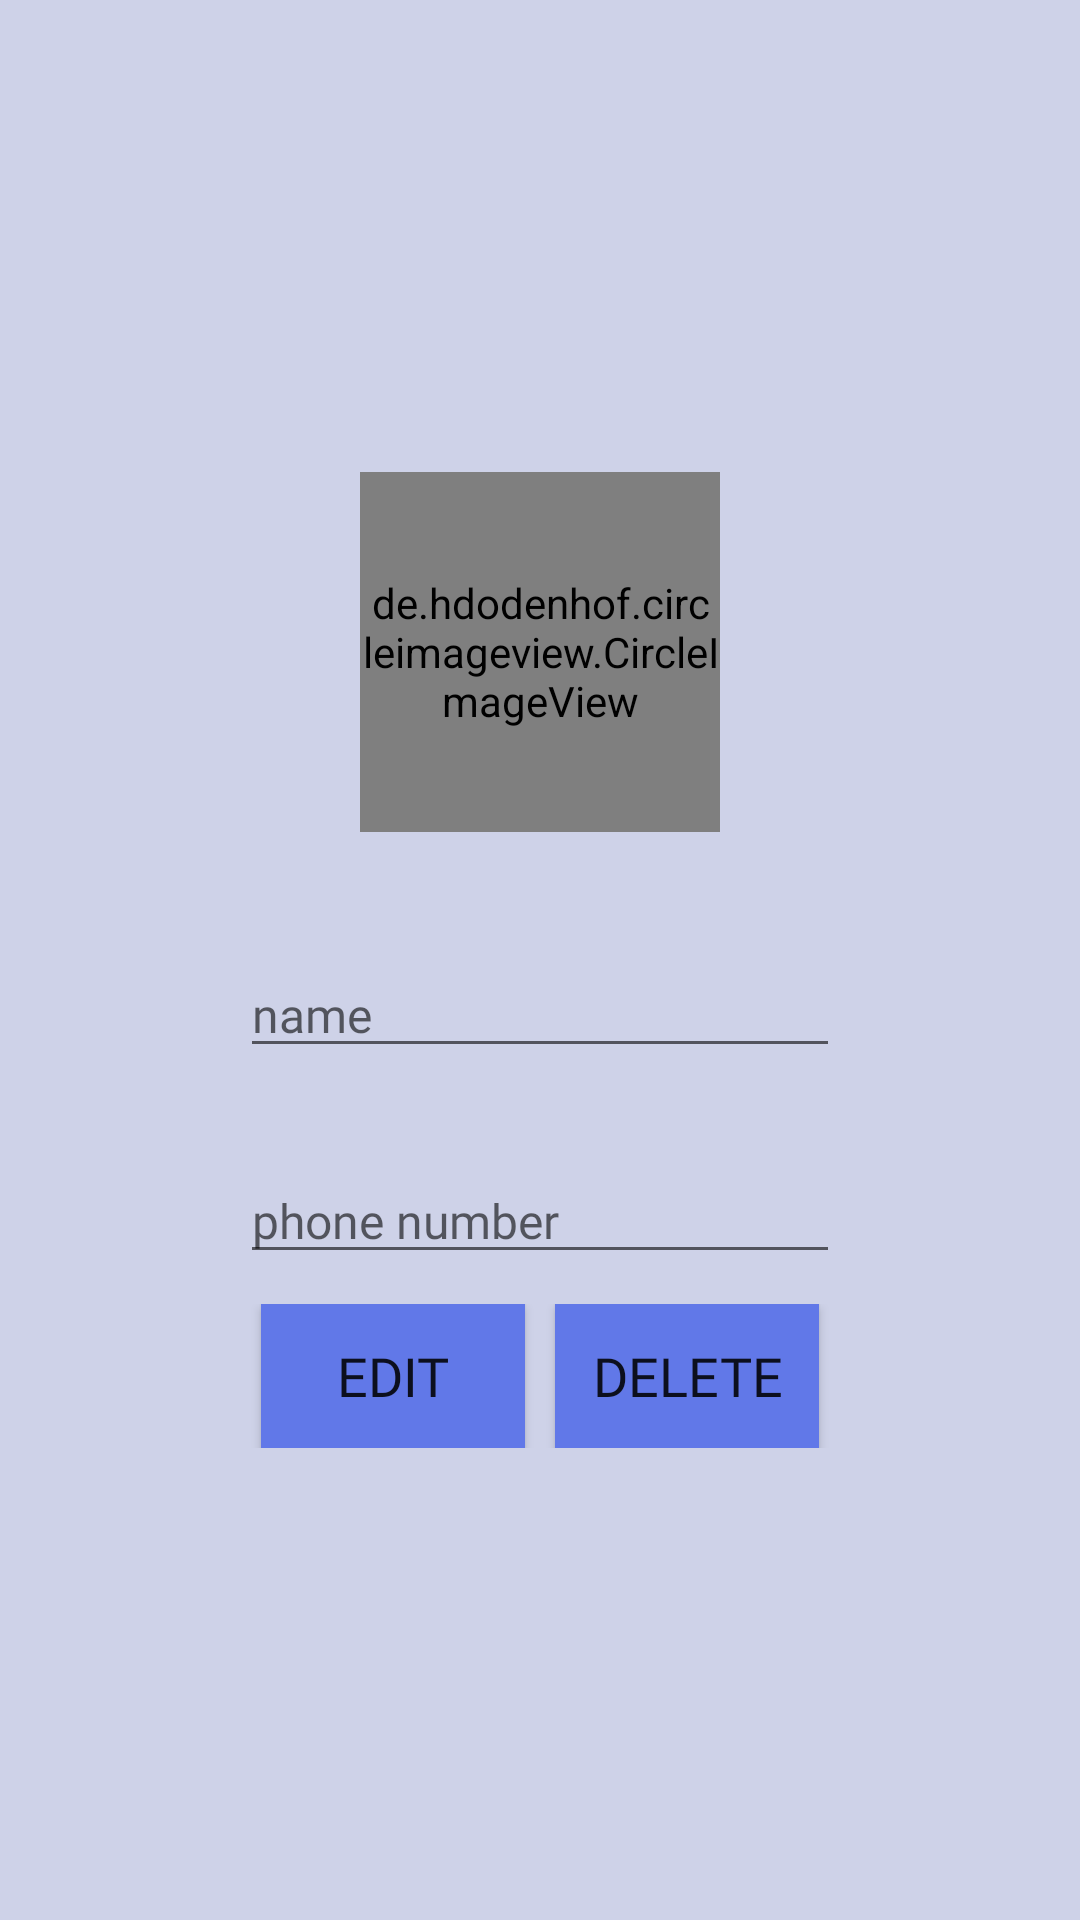

Produce the Android XML layout that renders to this screen, including the resource entries it uses.
<!-- AndroidManifest.xml: application theme Theme.Tab -->
<!-- res/layout/activity_detail.xml -->
<?xml version="1.0" encoding="utf-8"?>

<LinearLayout xmlns:android="http://schemas.android.com/apk/res/android"
    xmlns:app="http://schemas.android.com/apk/res-auto"
    xmlns:tools="http://schemas.android.com/tools"
    android:layout_width="match_parent"
    android:layout_height="match_parent"
    android:gravity="center"
    android:orientation="vertical"
    tools:context=".AddActivity"
    android:background="#CED2E8">

    <de.hdodenhof.circleimageview.CircleImageView
        android:id="@+id/update_image_view"
        android:layout_width="120dp"
        android:layout_height="120dp"
        android:layout_gravity="center"
        android:background="@android:color/transparent"
        app:civ_border_overlay="true"
        app:civ_border_width="1.5dp"
        app:civ_border_color="#000000"
        android:src="@drawable/contact" />

    <androidx.appcompat.widget.LinearLayoutCompat
        android:layout_width="match_parent"
        android:layout_height="wrap_content"
        android:layout_marginTop="10dp"
        android:gravity="center"
        android:orientation="horizontal">
    </androidx.appcompat.widget.LinearLayoutCompat>

    <EditText
        android:id="@+id/update_name_edit"
        android:layout_width="200dp"
        android:layout_height="wrap_content"
        android:layout_marginTop="30dp"
        android:hint="name"
        android:inputType="text"
        android:textSize="16sp"
        android:fontFamily="@font/nanumbrush" />

    <EditText
        android:id="@+id/update_phone_edit"
        android:layout_width="200dp"
        android:layout_height="wrap_content"
        android:layout_marginTop="30dp"
        android:hint="phone number"
        android:maxLength="13"
        android:inputType="phone"
        android:textSize="16sp"
        android:fontFamily="@font/nanumbrush"/>

    <androidx.appcompat.widget.LinearLayoutCompat
        android:layout_width="match_parent"
        android:layout_height="wrap_content"
        android:layout_marginTop="10dp"
        android:gravity="center"
        android:orientation="horizontal">

        <android.widget.Button
            android:id="@+id/edit_btn"
            android:layout_width="wrap_content"
            android:layout_height="wrap_content"
            android:text="Edit"
            android:background="#6178E8"
            android:textSize="18sp"
            android:fontFamily="@font/nanumpen" />

        <android.widget.Button
            android:id="@+id/delete_btn"
            android:layout_width="wrap_content"
            android:layout_height="wrap_content"
            android:layout_marginStart="10dp"
            android:text = "Delete"
            android:background="#6178E8"
            android:textSize="18sp"
            android:fontFamily="@font/nanumpen" />
    </androidx.appcompat.widget.LinearLayoutCompat>

</LinearLayout>
<!-- resources referenced by this layout -->
<resources>
  <style name="Theme.Tab" parent="Base.Theme.Tab" />
  <style name="Base.Theme.Tab" parent="Theme.AppCompat.Light.NoActionBar">
          
          
      </style>
</resources>
